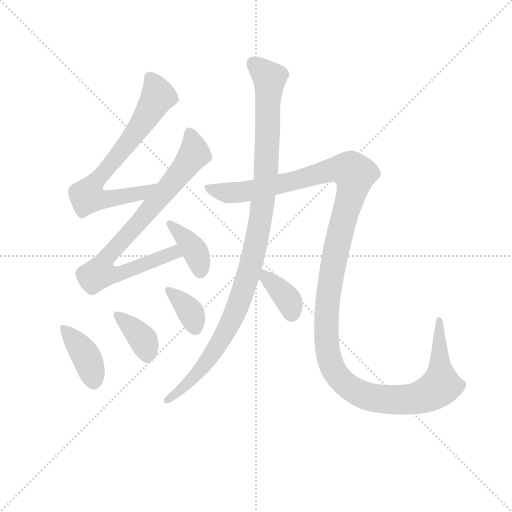
t = 0.00 s
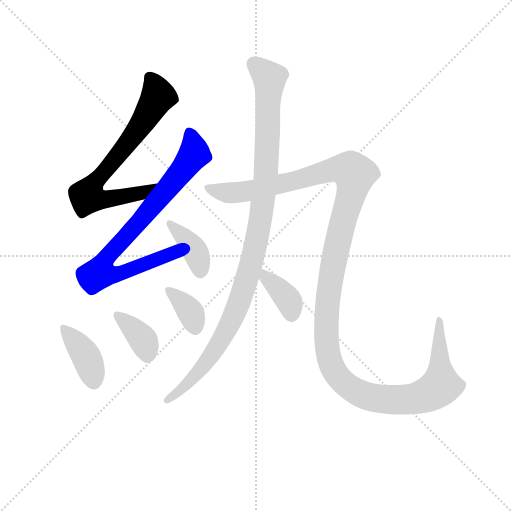
t = 1.59 s
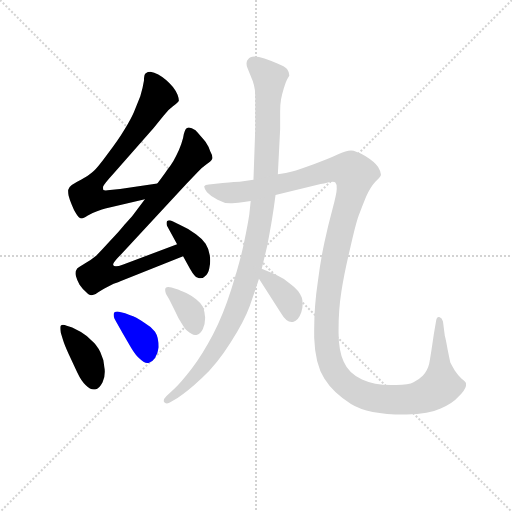
t = 3.18 s
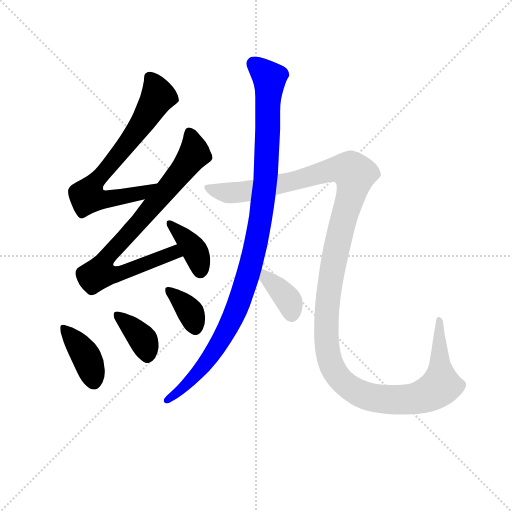
t = 4.76 s
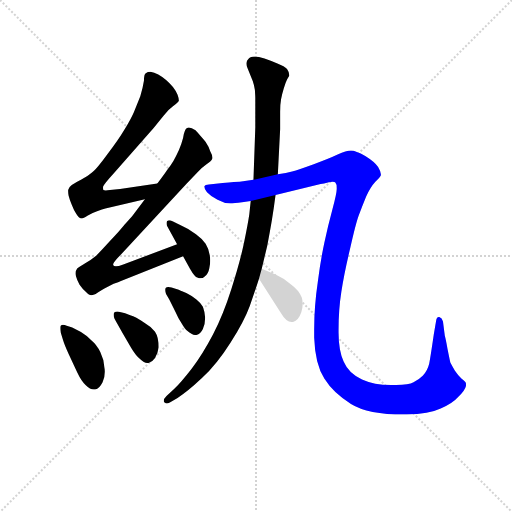
t = 6.35 s
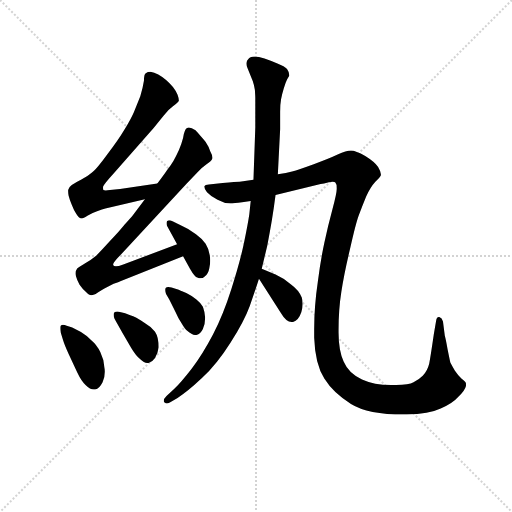
t = 7.94 s

The animated SVG that drew these frames (rendered in a browser with its animation timeline set to each time). Animation: 9 CSS @keyframes rules; one cycle of 7.94 s.

<svg version="1.1" viewBox="0 0 1024 1024" xmlns="http://www.w3.org/2000/svg">
  <g stroke="lightgray" stroke-dasharray="1,1" stroke-width="1" transform="scale(4, 4)">
    <line x1="0" y1="0" x2="256" y2="256"></line>
    <line x1="256" y1="0" x2="0" y2="256"></line>
    <line x1="128" y1="0" x2="128" y2="256"></line>
    <line x1="0" y1="128" x2="256" y2="128"></line>
  </g>
<g transform="scale(0.92, -0.92) translate(60, -900)">
   <style type="text/css">
    @keyframes keyframes0 {
      from {
       stroke: blue;
       stroke-dashoffset: 721;
       stroke-width: 128;
       }
       70% {
       animation-timing-function: step-end;
       stroke: blue;
       stroke-dashoffset: 0;
       stroke-width: 128;
       }
       to {
       stroke: black;
       stroke-width: 1024;
       }
       }
       #make-me-a-hanzi-animation-0 {
         animation: keyframes0 0.836751s both;
         animation-delay: 0.000000s;
         animation-timing-function: linear;
       }
    @keyframes keyframes1 {
      from {
       stroke: blue;
       stroke-dashoffset: 819;
       stroke-width: 128;
       }
       73% {
       animation-timing-function: step-end;
       stroke: blue;
       stroke-dashoffset: 0;
       stroke-width: 128;
       }
       to {
       stroke: black;
       stroke-width: 1024;
       }
       }
       #make-me-a-hanzi-animation-1 {
         animation: keyframes1 0.916504s both;
         animation-delay: 0.836751s;
         animation-timing-function: linear;
       }
    @keyframes keyframes2 {
      from {
       stroke: blue;
       stroke-dashoffset: 388;
       stroke-width: 128;
       }
       56% {
       animation-timing-function: step-end;
       stroke: blue;
       stroke-dashoffset: 0;
       stroke-width: 128;
       }
       to {
       stroke: black;
       stroke-width: 1024;
       }
       }
       #make-me-a-hanzi-animation-2 {
         animation: keyframes2 0.565755s both;
         animation-delay: 1.753255s;
         animation-timing-function: linear;
       }
    @keyframes keyframes3 {
      from {
       stroke: blue;
       stroke-dashoffset: 401;
       stroke-width: 128;
       }
       57% {
       animation-timing-function: step-end;
       stroke: blue;
       stroke-dashoffset: 0;
       stroke-width: 128;
       }
       to {
       stroke: black;
       stroke-width: 1024;
       }
       }
       #make-me-a-hanzi-animation-3 {
         animation: keyframes3 0.576335s both;
         animation-delay: 2.319010s;
         animation-timing-function: linear;
       }
    @keyframes keyframes4 {
      from {
       stroke: blue;
       stroke-dashoffset: 375;
       stroke-width: 128;
       }
       55% {
       animation-timing-function: step-end;
       stroke: blue;
       stroke-dashoffset: 0;
       stroke-width: 128;
       }
       to {
       stroke: black;
       stroke-width: 1024;
       }
       }
       #make-me-a-hanzi-animation-4 {
         animation: keyframes4 0.555176s both;
         animation-delay: 2.895345s;
         animation-timing-function: linear;
       }
    @keyframes keyframes5 {
      from {
       stroke: blue;
       stroke-dashoffset: 366;
       stroke-width: 128;
       }
       54% {
       animation-timing-function: step-end;
       stroke: blue;
       stroke-dashoffset: 0;
       stroke-width: 128;
       }
       to {
       stroke: black;
       stroke-width: 1024;
       }
       }
       #make-me-a-hanzi-animation-5 {
         animation: keyframes5 0.547852s both;
         animation-delay: 3.450521s;
         animation-timing-function: linear;
       }
    @keyframes keyframes6 {
      from {
       stroke: blue;
       stroke-dashoffset: 1066;
       stroke-width: 128;
       }
       78% {
       animation-timing-function: step-end;
       stroke: blue;
       stroke-dashoffset: 0;
       stroke-width: 128;
       }
       to {
       stroke: black;
       stroke-width: 1024;
       }
       }
       #make-me-a-hanzi-animation-6 {
         animation: keyframes6 1.117513s both;
         animation-delay: 3.998372s;
         animation-timing-function: linear;
       }
    @keyframes keyframes7 {
      from {
       stroke: blue;
       stroke-dashoffset: 1427;
       stroke-width: 128;
       }
       82% {
       animation-timing-function: step-end;
       stroke: blue;
       stroke-dashoffset: 0;
       stroke-width: 128;
       }
       to {
       stroke: black;
       stroke-width: 1024;
       }
       }
       #make-me-a-hanzi-animation-7 {
         animation: keyframes7 1.411296s both;
         animation-delay: 5.115885s;
         animation-timing-function: linear;
       }
    @keyframes keyframes8 {
      from {
       stroke: blue;
       stroke-dashoffset: 374;
       stroke-width: 128;
       }
       55% {
       animation-timing-function: step-end;
       stroke: blue;
       stroke-dashoffset: 0;
       stroke-width: 128;
       }
       to {
       stroke: black;
       stroke-width: 1024;
       }
       }
       #make-me-a-hanzi-animation-8 {
         animation: keyframes8 0.554362s both;
         animation-delay: 6.527181s;
         animation-timing-function: linear;
       }
</style>
<path d="M 282.0 501.0 L 201.0 489.0 L 179.0 487.0 Q 173.0 486.0 170.0 486.0 Q 166.0 486.0 165.0 487.0 Q 164.0 488.0 164.0 491.0 L 164.0 494.0 Q 165.0 499.0 187.0 523.0 L 274.0 622.0 L 296.0 649.0 Q 305.0 661.0 316.0 669.0 Q 327.0 677.0 329.0 681.0 Q 329.0 686.0 326.0 694.0 Q 323.0 702.0 316.0 711.0 Q 309.0 719.0 301.0 726.0 Q 293.0 733.0 284.0 738.0 Q 275.0 743.0 267.0 744.0 Q 261.0 744.0 257.0 741.0 Q 253.0 739.0 253.0 725.0 Q 251.0 711.0 245.0 691.0 L 231.0 656.0 Q 224.0 640.0 211.0 619.0 Q 198.0 597.0 173.0 564.0 Q 149.0 531.0 140.0 525.0 Q 131.0 517.0 117.0 510.0 Q 103.0 503.0 96.0 498.0 Q 89.0 493.0 88.0 487.0 L 88.0 484.0 Q 88.0 480.0 89.0 475.0 Q 91.0 467.0 96.0 455.0 Q 100.0 444.0 106.0 435.0 Q 111.0 426.0 118.0 425.0 Q 121.0 425.0 130.0 431.0 Q 139.0 437.0 151.0 441.0 Q 163.0 446.0 169.0 447.0 L 255.0 467.0 C 284.0 474.0 312.0 505.0 282.0 501.0 Z" fill="lightgray"></path> 
<path d="M 255.0 467.0 L 228.0 431.0 Q 225.0 427.0 211.0 412.0 Q 199.0 397.0 179.0 376.0 Q 160.0 355.0 149.0 344.0 Q 137.0 334.0 127.0 329.0 L 113.0 320.0 Q 107.0 317.0 106.0 313.0 Q 104.0 311.0 104.0 306.0 Q 104.0 304.0 105.0 300.0 Q 107.0 292.0 113.0 281.0 Q 120.0 271.0 127.0 265.0 Q 134.0 258.0 138.0 258.0 L 139.0 258.0 Q 143.0 259.0 148.0 261.0 Q 153.0 265.0 167.0 273.0 L 187.0 283.0 Q 189.0 283.0 203.0 289.0 L 338.0 343.0 C 366.0 354.0 353.0 380.0 325.0 369.0 L 208.0 325.0 Q 197.0 321.0 192.0 321.0 Q 187.0 321.0 186.0 324.0 L 186.0 325.0 Q 186.0 327.0 188.0 330.0 Q 191.0 335.0 203.0 347.0 L 345.0 500.0 L 371.0 527.0 Q 379.0 536.0 389.0 543.0 Q 399.0 550.0 401.0 554.0 Q 402.0 555.0 402.0 557.0 Q 402.0 562.0 397.0 571.0 Q 393.0 583.0 389.0 588.0 Q 386.0 593.0 377.0 603.0 Q 369.0 613.0 365.0 617.0 Q 356.0 623.0 351.0 623.0 L 349.0 623.0 Q 343.0 621.0 342.0 616.0 Q 340.0 612.0 338.0 600.0 Q 335.0 588.0 329.0 574.0 Q 323.0 561.0 317.0 550.0 Q 311.0 540.0 303.0 530.0 Q 297.0 521.0 282.0 501.0 L 255.0 467.0 Z" fill="lightgray"></path> 
<path d="M 338.0 343.0 L 353.0 316.0 Q 364.0 297.0 369.0 297.0 Q 373.0 295.0 376.0 295.0 Q 381.0 295.0 385.0 299.0 Q 393.0 305.0 395.0 317.0 Q 397.0 325.0 397.0 333.0 Q 397.0 339.0 396.0 345.0 Q 394.0 359.0 387.0 370.0 Q 380.0 381.0 366.0 391.0 Q 351.0 402.0 335.0 409.0 L 315.0 419.0 Q 311.0 421.0 308.0 421.0 Q 305.0 421.0 303.0 419.0 Q 302.0 417.0 302.0 415.0 Q 302.0 412.0 303.0 409.0 L 325.0 369.0 L 338.0 343.0 Z" fill="lightgray"></path> 
<path d="M 77.0 161.0 Q 80.0 151.0 89.0 131.0 L 108.0 90.0 Q 117.0 71.0 126.0 63.0 Q 136.0 53.0 144.0 53.0 L 147.0 53.0 Q 156.0 55.0 163.0 69.0 Q 168.0 80.0 168.0 92.0 Q 168.0 97.0 167.0 101.0 Q 166.0 119.0 158.0 135.0 Q 150.0 151.0 139.0 160.0 Q 129.0 170.0 116.0 178.0 L 97.0 188.0 L 85.0 192.0 Q 80.0 194.0 77.0 194.0 Q 74.0 194.0 72.0 192.0 Q 71.0 191.0 71.0 187.0 Q 71.0 183.0 72.0 177.0 L 77.0 161.0 Z" fill="lightgray"></path> 
<path d="M 203.0 221.0 Q 198.0 223.0 195.0 223.0 Q 191.0 223.0 189.0 221.0 Q 187.0 219.0 187.0 216.0 Q 187.0 212.0 189.0 207.0 L 195.0 196.0 L 207.0 175.0 L 225.0 144.0 Q 235.0 127.0 245.0 119.0 Q 253.0 111.0 260.0 111.0 L 263.0 111.0 Q 271.0 113.0 277.0 122.0 Q 283.0 131.0 285.0 145.0 Q 285.0 167.0 277.0 179.0 Q 267.0 191.0 253.0 199.0 Q 239.0 208.0 233.0 211.0 Q 227.0 213.0 212.0 219.0 L 203.0 221.0 Z" fill="lightgray"></path> 
<path d="M 313.0 275.0 Q 309.0 276.0 306.0 276.0 Q 302.0 276.0 300.0 274.0 Q 299.0 272.0 299.0 270.0 Q 299.0 266.0 301.0 261.0 L 308.0 249.0 L 321.0 223.0 Q 327.0 209.0 335.0 197.0 Q 342.0 185.0 347.0 181.0 Q 357.0 172.0 364.0 172.0 L 367.0 172.0 Q 376.0 174.0 381.0 185.0 Q 386.0 195.0 386.0 209.0 Q 385.0 223.0 381.0 233.0 Q 375.0 243.0 367.0 249.0 Q 359.0 256.0 345.0 263.0 Q 331.0 269.0 325.0 271.0 L 313.0 275.0 Z" fill="lightgray"></path> 
<path d="M 485.0 463.0 L 482.0 434.0 Q 479.0 413.0 470.0 370.0 Q 461.0 328.0 443.0 272.0 Q 425.0 215.0 403.0 173.0 Q 381.0 131.0 357.0 99.0 Q 333.0 68.0 319.0 55.0 L 302.0 39.0 Q 296.0 33.0 296.0 29.0 Q 296.0 26.0 298.0 25.0 Q 300.0 23.0 303.0 23.0 Q 307.0 23.0 311.0 26.0 L 326.0 35.0 Q 346.0 47.0 379.0 78.0 Q 412.0 109.0 441.0 155.0 Q 471.0 202.0 483.0 235.0 Q 495.0 269.0 503.0 294.0 L 509.0 316.0 L 521.0 366.0 Q 527.0 397.0 531.0 421.0 Q 535.0 445.0 539.0 476.0 L 544.0 521.0 L 549.0 619.0 L 549.0 657.0 Q 549.0 673.0 551.0 684.0 Q 553.0 695.0 557.0 708.0 Q 561.0 721.0 564.0 727.0 Q 568.0 734.0 569.0 736.0 Q 569.0 743.0 564.0 750.0 Q 559.0 756.0 543.0 762.0 Q 527.0 769.0 515.0 773.0 Q 502.0 777.0 493.0 777.0 Q 483.0 776.0 480.0 772.0 Q 476.0 769.0 476.0 763.0 L 476.0 761.0 Q 476.0 757.0 478.0 752.0 L 485.0 735.0 Q 490.0 724.0 492.0 715.0 Q 495.0 705.0 495.0 689.0 L 495.0 623.0 L 491.0 509.0 L 485.0 463.0 Z" fill="lightgray"></path> 
<path d="M 491.0 509.0 L 461.0 505.0 Q 454.0 505.0 424.0 502.0 L 394.0 499.0 Q 386.0 499.0 384.0 495.0 L 384.0 494.0 Q 384.0 490.0 390.0 482.0 Q 398.0 473.0 413.0 466.0 Q 427.0 458.0 441.0 458.0 L 445.0 458.0 Q 451.0 458.0 458.0 459.0 Q 469.0 461.0 485.0 463.0 L 539.0 476.0 L 637.0 500.0 Q 643.0 501.0 655.0 504.0 Q 660.0 505.0 663.0 505.0 Q 668.0 505.0 669.0 503.0 Q 672.0 500.0 672.0 491.0 L 672.0 489.0 Q 672.0 480.0 663.0 446.0 Q 653.0 409.0 645.0 372.0 Q 637.0 335.0 631.0 288.0 Q 623.0 234.0 623.0 185.0 L 623.0 166.0 Q 625.0 109.0 645.0 77.0 Q 665.0 45.0 703.0 22.0 Q 740.0 -1.0 818.0 -1.0 L 824.0 -1.0 Q 873.0 0.0 898.0 12.0 Q 924.0 23.0 937.0 38.0 Q 951.0 52.0 953.0 61.0 L 953.0 67.0 Q 952.0 70.0 943.0 77.0 Q 935.0 85.0 929.0 94.0 Q 923.0 104.0 919.0 112.0 Q 917.0 121.0 913.0 141.0 Q 909.0 163.0 907.0 170.0 L 903.0 201.0 Q 901.0 209.0 895.0 211.0 L 894.0 211.0 Q 889.0 211.0 888.0 202.0 L 883.0 173.0 Q 876.0 125.0 873.0 109.0 Q 869.0 93.0 859.0 83.0 Q 850.0 74.0 839.0 69.0 Q 829.0 63.0 801.0 63.0 L 790.0 63.0 Q 753.0 63.0 727.0 75.0 Q 698.0 88.0 687.0 114.0 Q 676.0 138.0 676.0 177.0 L 676.0 183.0 Q 676.0 227.0 682.0 265.0 Q 688.0 305.0 701.0 359.0 Q 713.0 413.0 720.0 432.0 Q 727.0 451.0 736.0 473.0 Q 745.0 493.0 756.0 505.0 Q 767.0 515.0 768.0 519.0 L 768.0 521.0 Q 768.0 527.0 762.0 537.0 Q 755.0 548.0 734.0 561.0 Q 713.0 573.0 703.0 573.0 Q 693.0 573.0 674.0 564.0 Q 655.0 555.0 622.0 543.0 Q 589.0 531.0 575.0 527.0 Q 563.0 524.0 544.0 521.0 L 491.0 509.0 Z" fill="lightgray"></path> 
<path d="M 503.0 294.0 L 551.0 219.0 Q 562.0 200.0 574.0 200.0 L 577.0 200.0 Q 589.0 203.0 595.0 221.0 Q 598.0 231.0 598.0 239.0 Q 598.0 247.0 596.0 253.0 Q 590.0 269.0 572.0 282.0 Q 555.0 296.0 539.0 303.0 L 509.0 316.0 C 481.0 328.0 487.0 319.0 503.0 294.0 Z" fill="lightgray"></path> 
      <clipPath id="make-me-a-hanzi-clip-0">
      <path d="M 282.0 501.0 L 201.0 489.0 L 179.0 487.0 Q 173.0 486.0 170.0 486.0 Q 166.0 486.0 165.0 487.0 Q 164.0 488.0 164.0 491.0 L 164.0 494.0 Q 165.0 499.0 187.0 523.0 L 274.0 622.0 L 296.0 649.0 Q 305.0 661.0 316.0 669.0 Q 327.0 677.0 329.0 681.0 Q 329.0 686.0 326.0 694.0 Q 323.0 702.0 316.0 711.0 Q 309.0 719.0 301.0 726.0 Q 293.0 733.0 284.0 738.0 Q 275.0 743.0 267.0 744.0 Q 261.0 744.0 257.0 741.0 Q 253.0 739.0 253.0 725.0 Q 251.0 711.0 245.0 691.0 L 231.0 656.0 Q 224.0 640.0 211.0 619.0 Q 198.0 597.0 173.0 564.0 Q 149.0 531.0 140.0 525.0 Q 131.0 517.0 117.0 510.0 Q 103.0 503.0 96.0 498.0 Q 89.0 493.0 88.0 487.0 L 88.0 484.0 Q 88.0 480.0 89.0 475.0 Q 91.0 467.0 96.0 455.0 Q 100.0 444.0 106.0 435.0 Q 111.0 426.0 118.0 425.0 Q 121.0 425.0 130.0 431.0 Q 139.0 437.0 151.0 441.0 Q 163.0 446.0 169.0 447.0 L 255.0 467.0 C 284.0 474.0 312.0 505.0 282.0 501.0 Z" fill="lightgray"></path>
      </clipPath>
      <path clip-path="url(#make-me-a-hanzi-clip-0)" d="M 265.0 733.0 L 284.0 691.0 L 233.0 609.0 L 136.0 491.0 L 132.0 472.0 L 160.0 466.0 L 201.0 471.0 L 245.0 479.0 L 276.0 497.0 " fill="none" id="make-me-a-hanzi-animation-0" stroke-dasharray="593 1186" stroke-linecap="round"></path>

      <clipPath id="make-me-a-hanzi-clip-1">
      <path d="M 255.0 467.0 L 228.0 431.0 Q 225.0 427.0 211.0 412.0 Q 199.0 397.0 179.0 376.0 Q 160.0 355.0 149.0 344.0 Q 137.0 334.0 127.0 329.0 L 113.0 320.0 Q 107.0 317.0 106.0 313.0 Q 104.0 311.0 104.0 306.0 Q 104.0 304.0 105.0 300.0 Q 107.0 292.0 113.0 281.0 Q 120.0 271.0 127.0 265.0 Q 134.0 258.0 138.0 258.0 L 139.0 258.0 Q 143.0 259.0 148.0 261.0 Q 153.0 265.0 167.0 273.0 L 187.0 283.0 Q 189.0 283.0 203.0 289.0 L 338.0 343.0 C 366.0 354.0 353.0 380.0 325.0 369.0 L 208.0 325.0 Q 197.0 321.0 192.0 321.0 Q 187.0 321.0 186.0 324.0 L 186.0 325.0 Q 186.0 327.0 188.0 330.0 Q 191.0 335.0 203.0 347.0 L 345.0 500.0 L 371.0 527.0 Q 379.0 536.0 389.0 543.0 Q 399.0 550.0 401.0 554.0 Q 402.0 555.0 402.0 557.0 Q 402.0 562.0 397.0 571.0 Q 393.0 583.0 389.0 588.0 Q 386.0 593.0 377.0 603.0 Q 369.0 613.0 365.0 617.0 Q 356.0 623.0 351.0 623.0 L 349.0 623.0 Q 343.0 621.0 342.0 616.0 Q 340.0 612.0 338.0 600.0 Q 335.0 588.0 329.0 574.0 Q 323.0 561.0 317.0 550.0 Q 311.0 540.0 303.0 530.0 Q 297.0 521.0 282.0 501.0 L 255.0 467.0 Z" fill="lightgray"></path>
      </clipPath>
      <path clip-path="url(#make-me-a-hanzi-clip-1)" d="M 350.0 615.0 L 362.0 565.0 L 255.0 431.0 L 175.0 345.0 L 157.0 306.0 L 204.0 306.0 L 308.0 348.0 L 329.0 347.0 " fill="none" id="make-me-a-hanzi-animation-1" stroke-dasharray="691 1382" stroke-linecap="round"></path>

      <clipPath id="make-me-a-hanzi-clip-2">
      <path d="M 338.0 343.0 L 353.0 316.0 Q 364.0 297.0 369.0 297.0 Q 373.0 295.0 376.0 295.0 Q 381.0 295.0 385.0 299.0 Q 393.0 305.0 395.0 317.0 Q 397.0 325.0 397.0 333.0 Q 397.0 339.0 396.0 345.0 Q 394.0 359.0 387.0 370.0 Q 380.0 381.0 366.0 391.0 Q 351.0 402.0 335.0 409.0 L 315.0 419.0 Q 311.0 421.0 308.0 421.0 Q 305.0 421.0 303.0 419.0 Q 302.0 417.0 302.0 415.0 Q 302.0 412.0 303.0 409.0 L 325.0 369.0 L 338.0 343.0 Z" fill="lightgray"></path>
      </clipPath>
      <path clip-path="url(#make-me-a-hanzi-clip-2)" d="M 307.0 416.0 L 362.0 358.0 L 376.0 308.0 " fill="none" id="make-me-a-hanzi-animation-2" stroke-dasharray="260 520" stroke-linecap="round"></path>

      <clipPath id="make-me-a-hanzi-clip-3">
      <path d="M 77.0 161.0 Q 80.0 151.0 89.0 131.0 L 108.0 90.0 Q 117.0 71.0 126.0 63.0 Q 136.0 53.0 144.0 53.0 L 147.0 53.0 Q 156.0 55.0 163.0 69.0 Q 168.0 80.0 168.0 92.0 Q 168.0 97.0 167.0 101.0 Q 166.0 119.0 158.0 135.0 Q 150.0 151.0 139.0 160.0 Q 129.0 170.0 116.0 178.0 L 97.0 188.0 L 85.0 192.0 Q 80.0 194.0 77.0 194.0 Q 74.0 194.0 72.0 192.0 Q 71.0 191.0 71.0 187.0 Q 71.0 183.0 72.0 177.0 L 77.0 161.0 Z" fill="lightgray"></path>
      </clipPath>
      <path clip-path="url(#make-me-a-hanzi-clip-3)" d="M 76.0 189.0 L 122.0 134.0 L 146.0 65.0 " fill="none" id="make-me-a-hanzi-animation-3" stroke-dasharray="273 546" stroke-linecap="round"></path>

      <clipPath id="make-me-a-hanzi-clip-4">
      <path d="M 203.0 221.0 Q 198.0 223.0 195.0 223.0 Q 191.0 223.0 189.0 221.0 Q 187.0 219.0 187.0 216.0 Q 187.0 212.0 189.0 207.0 L 195.0 196.0 L 207.0 175.0 L 225.0 144.0 Q 235.0 127.0 245.0 119.0 Q 253.0 111.0 260.0 111.0 L 263.0 111.0 Q 271.0 113.0 277.0 122.0 Q 283.0 131.0 285.0 145.0 Q 285.0 167.0 277.0 179.0 Q 267.0 191.0 253.0 199.0 Q 239.0 208.0 233.0 211.0 Q 227.0 213.0 212.0 219.0 L 203.0 221.0 Z" fill="lightgray"></path>
      </clipPath>
      <path clip-path="url(#make-me-a-hanzi-clip-4)" d="M 194.0 216.0 L 251.0 161.0 L 262.0 123.0 " fill="none" id="make-me-a-hanzi-animation-4" stroke-dasharray="247 494" stroke-linecap="round"></path>

      <clipPath id="make-me-a-hanzi-clip-5">
      <path d="M 313.0 275.0 Q 309.0 276.0 306.0 276.0 Q 302.0 276.0 300.0 274.0 Q 299.0 272.0 299.0 270.0 Q 299.0 266.0 301.0 261.0 L 308.0 249.0 L 321.0 223.0 Q 327.0 209.0 335.0 197.0 Q 342.0 185.0 347.0 181.0 Q 357.0 172.0 364.0 172.0 L 367.0 172.0 Q 376.0 174.0 381.0 185.0 Q 386.0 195.0 386.0 209.0 Q 385.0 223.0 381.0 233.0 Q 375.0 243.0 367.0 249.0 Q 359.0 256.0 345.0 263.0 Q 331.0 269.0 325.0 271.0 L 313.0 275.0 Z" fill="lightgray"></path>
      </clipPath>
      <path clip-path="url(#make-me-a-hanzi-clip-5)" d="M 304.0 271.0 L 352.0 225.0 L 366.0 184.0 " fill="none" id="make-me-a-hanzi-animation-5" stroke-dasharray="238 476" stroke-linecap="round"></path>

      <clipPath id="make-me-a-hanzi-clip-6">
      <path d="M 485.0 463.0 L 482.0 434.0 Q 479.0 413.0 470.0 370.0 Q 461.0 328.0 443.0 272.0 Q 425.0 215.0 403.0 173.0 Q 381.0 131.0 357.0 99.0 Q 333.0 68.0 319.0 55.0 L 302.0 39.0 Q 296.0 33.0 296.0 29.0 Q 296.0 26.0 298.0 25.0 Q 300.0 23.0 303.0 23.0 Q 307.0 23.0 311.0 26.0 L 326.0 35.0 Q 346.0 47.0 379.0 78.0 Q 412.0 109.0 441.0 155.0 Q 471.0 202.0 483.0 235.0 Q 495.0 269.0 503.0 294.0 L 509.0 316.0 L 521.0 366.0 Q 527.0 397.0 531.0 421.0 Q 535.0 445.0 539.0 476.0 L 544.0 521.0 L 549.0 619.0 L 549.0 657.0 Q 549.0 673.0 551.0 684.0 Q 553.0 695.0 557.0 708.0 Q 561.0 721.0 564.0 727.0 Q 568.0 734.0 569.0 736.0 Q 569.0 743.0 564.0 750.0 Q 559.0 756.0 543.0 762.0 Q 527.0 769.0 515.0 773.0 Q 502.0 777.0 493.0 777.0 Q 483.0 776.0 480.0 772.0 Q 476.0 769.0 476.0 763.0 L 476.0 761.0 Q 476.0 757.0 478.0 752.0 L 485.0 735.0 Q 490.0 724.0 492.0 715.0 Q 495.0 705.0 495.0 689.0 L 495.0 623.0 L 491.0 509.0 L 485.0 463.0 Z" fill="lightgray"></path>
      </clipPath>
      <path clip-path="url(#make-me-a-hanzi-clip-6)" d="M 490.0 762.0 L 523.0 734.0 L 526.0 725.0 L 513.0 472.0 L 486.0 328.0 L 449.0 215.0 L 405.0 135.0 L 363.0 83.0 L 303.0 30.0 " fill="none" id="make-me-a-hanzi-animation-6" stroke-dasharray="938 1876" stroke-linecap="round"></path>

      <clipPath id="make-me-a-hanzi-clip-7">
      <path d="M 491.0 509.0 L 461.0 505.0 Q 454.0 505.0 424.0 502.0 L 394.0 499.0 Q 386.0 499.0 384.0 495.0 L 384.0 494.0 Q 384.0 490.0 390.0 482.0 Q 398.0 473.0 413.0 466.0 Q 427.0 458.0 441.0 458.0 L 445.0 458.0 Q 451.0 458.0 458.0 459.0 Q 469.0 461.0 485.0 463.0 L 539.0 476.0 L 637.0 500.0 Q 643.0 501.0 655.0 504.0 Q 660.0 505.0 663.0 505.0 Q 668.0 505.0 669.0 503.0 Q 672.0 500.0 672.0 491.0 L 672.0 489.0 Q 672.0 480.0 663.0 446.0 Q 653.0 409.0 645.0 372.0 Q 637.0 335.0 631.0 288.0 Q 623.0 234.0 623.0 185.0 L 623.0 166.0 Q 625.0 109.0 645.0 77.0 Q 665.0 45.0 703.0 22.0 Q 740.0 -1.0 818.0 -1.0 L 824.0 -1.0 Q 873.0 0.0 898.0 12.0 Q 924.0 23.0 937.0 38.0 Q 951.0 52.0 953.0 61.0 L 953.0 67.0 Q 952.0 70.0 943.0 77.0 Q 935.0 85.0 929.0 94.0 Q 923.0 104.0 919.0 112.0 Q 917.0 121.0 913.0 141.0 Q 909.0 163.0 907.0 170.0 L 903.0 201.0 Q 901.0 209.0 895.0 211.0 L 894.0 211.0 Q 889.0 211.0 888.0 202.0 L 883.0 173.0 Q 876.0 125.0 873.0 109.0 Q 869.0 93.0 859.0 83.0 Q 850.0 74.0 839.0 69.0 Q 829.0 63.0 801.0 63.0 L 790.0 63.0 Q 753.0 63.0 727.0 75.0 Q 698.0 88.0 687.0 114.0 Q 676.0 138.0 676.0 177.0 L 676.0 183.0 Q 676.0 227.0 682.0 265.0 Q 688.0 305.0 701.0 359.0 Q 713.0 413.0 720.0 432.0 Q 727.0 451.0 736.0 473.0 Q 745.0 493.0 756.0 505.0 Q 767.0 515.0 768.0 519.0 L 768.0 521.0 Q 768.0 527.0 762.0 537.0 Q 755.0 548.0 734.0 561.0 Q 713.0 573.0 703.0 573.0 Q 693.0 573.0 674.0 564.0 Q 655.0 555.0 622.0 543.0 Q 589.0 531.0 575.0 527.0 Q 563.0 524.0 544.0 521.0 L 491.0 509.0 Z" fill="lightgray"></path>
      </clipPath>
      <path clip-path="url(#make-me-a-hanzi-clip-7)" d="M 390.0 495.0 L 428.0 481.0 L 450.0 481.0 L 585.0 508.0 L 668.0 532.0 L 702.0 530.0 L 711.0 522.0 L 661.0 306.0 L 651.0 233.0 L 649.0 158.0 L 657.0 116.0 L 671.0 86.0 L 711.0 50.0 L 750.0 36.0 L 821.0 31.0 L 863.0 40.0 L 888.0 53.0 L 898.0 64.0 L 895.0 204.0 " fill="none" id="make-me-a-hanzi-animation-7" stroke-dasharray="1299 2598" stroke-linecap="round"></path>

      <clipPath id="make-me-a-hanzi-clip-8">
      <path d="M 503.0 294.0 L 551.0 219.0 Q 562.0 200.0 574.0 200.0 L 577.0 200.0 Q 589.0 203.0 595.0 221.0 Q 598.0 231.0 598.0 239.0 Q 598.0 247.0 596.0 253.0 Q 590.0 269.0 572.0 282.0 Q 555.0 296.0 539.0 303.0 L 509.0 316.0 C 481.0 328.0 487.0 319.0 503.0 294.0 Z" fill="lightgray"></path>
      </clipPath>
      <path clip-path="url(#make-me-a-hanzi-clip-8)" d="M 512.0 309.0 L 519.0 295.0 L 565.0 250.0 L 576.0 214.0 " fill="none" id="make-me-a-hanzi-animation-8" stroke-dasharray="246 492" stroke-linecap="round"></path>

</g>
</svg>
